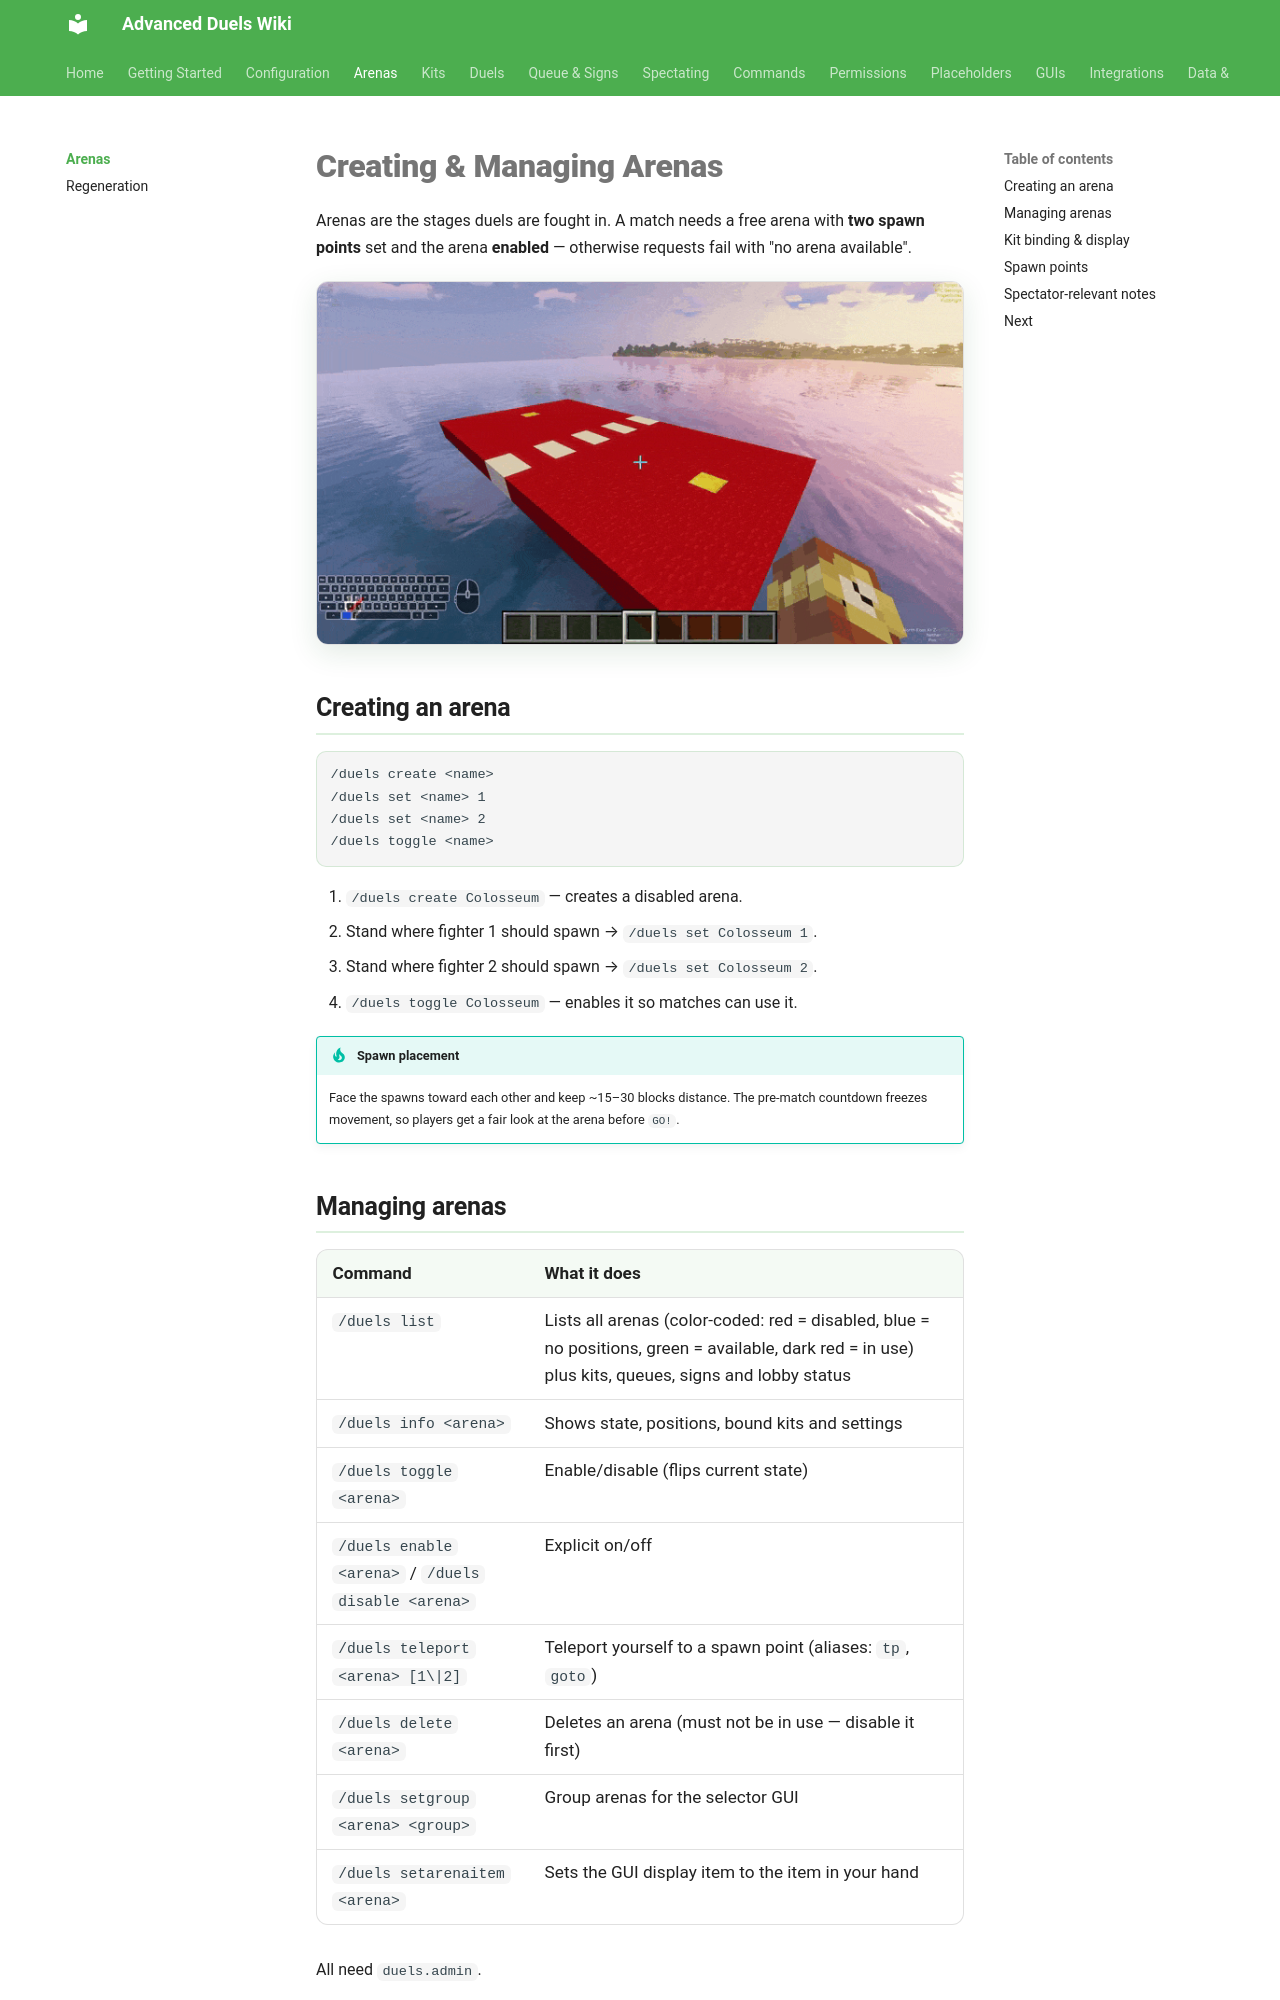

repository: TenZOstravy/Advanced-Duels-Wiki · page: arenas/index.html · generator: mkdocs

# Creating & Managing Arenas

Arenas are the stages duels are fought in. A match needs a free arena with **two spawn points** set and the arena **enabled** — otherwise requests fail with "no arena available".

<!-- GIF PLACEHOLDER
File: assets/gifs/create-arena.gif
What to record:
Full flow: /duels create, /duels set pos 1 and 2, /duels info, /duels toggle, then a test duel starting in the arena.

Recommended length: 10-20 seconds
-->
![Create arena](../assets/gifs/create-arena.gif)

## Creating an arena

```text
/duels create <name>
/duels set <name> 1
/duels set <name> 2
/duels toggle <name>
```

1. `/duels create Colosseum` — creates a disabled arena.
2. Stand where fighter 1 should spawn → `/duels set Colosseum 1`.
3. Stand where fighter 2 should spawn → `/duels set Colosseum 2`.
4. `/duels toggle Colosseum` — enables it so matches can use it.

!!! tip "Spawn placement"
    Face the spawns toward each other and keep ~15–30 blocks distance. The pre-match countdown freezes movement, so players get a fair look at the arena before `GO!`.

## Managing arenas

| Command | What it does |
|---|---|
| `/duels list` | Lists all arenas (color-coded: red = disabled, blue = no positions, green = available, dark red = in use) plus kits, queues, signs and lobby status |
| `/duels info <arena>` | Shows state, positions, bound kits and settings |
| `/duels toggle <arena>` | Enable/disable (flips current state) |
| `/duels enable <arena>` / `/duels disable <arena>` | Explicit on/off |
| `/duels teleport <arena> [1\|2]` | Teleport yourself to a spawn point (aliases: `tp`, `goto`) |
| `/duels delete <arena>` | Deletes an arena (must not be in use — disable it first) |
| `/duels setgroup <arena> <group>` | Group arenas for the selector GUI |
| `/duels setarenaitem <arena>` | Sets the GUI display item to the item in your hand |

All need `duels.admin`.
